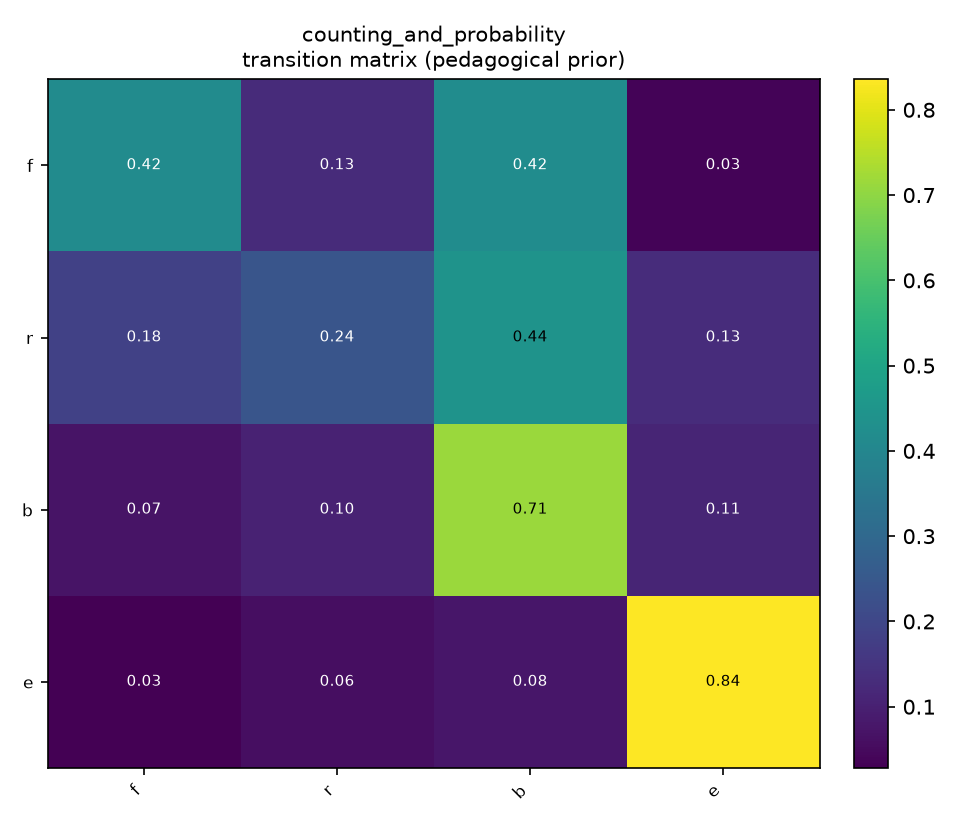

The data file committed next to this chart (first rows):
, f, r, b, e
f, 0.4171, 0.1272, 0.4214, 0.03434
r, 0.1839, 0.2416, 0.4423, 0.1321
b, 0.06987, 0.1038, 0.7149, 0.1114
e, 0.02798, 0.05784, 0.07836, 0.8358
